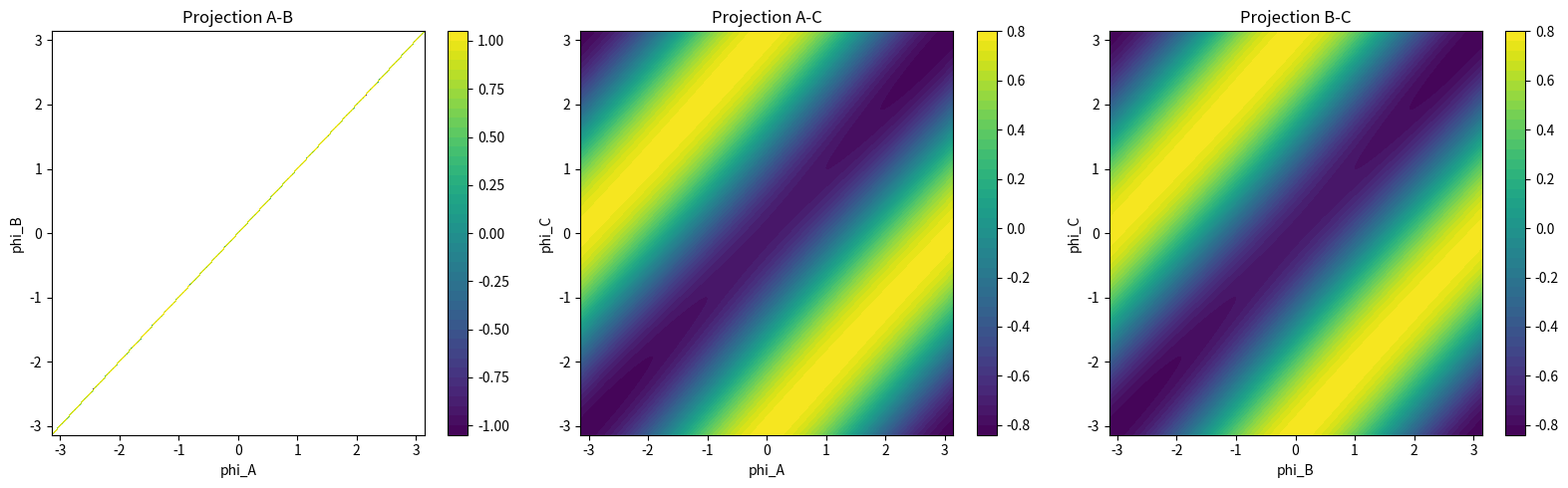

Here is the Python script that generated this plot:
"""
NEXAH Symmetry Graph – PhiC Bridge
----------------------------------

Extends the resonance system from 2 phases to 3 phases:

    (phi_A, phi_B, phi_C)

Energy model:

    pair resonances:
        cos(phi_A - phi_B)
        cos(phi_A - phi_C)
        cos(phi_B - phi_C)

    triad resonance:
        cos(phi_A + phi_B - phi_C)

Outputs:

    three projections

        A-B
        A-C
        B-C

Each projection shows the averaged energy landscape.
"""

import numpy as np
import matplotlib.pyplot as plt


# --------------------------------------------------
# Resonance energy (3-phase)
# --------------------------------------------------

def resonance_energy(phi_a, phi_b, phi_c,
                     K_ab=1.0,
                     K_ac=0.8,
                     K_bc=0.8,
                     K_triad=0.6):

    E_ab = -K_ab * np.cos(phi_a - phi_b)
    E_ac = -K_ac * np.cos(phi_a - phi_c)
    E_bc = -K_bc * np.cos(phi_b - phi_c)

    E_triad = -K_triad * np.cos(phi_a + phi_b - phi_c)

    return E_ab + E_ac + E_bc + E_triad


# --------------------------------------------------
# Compute projections
# --------------------------------------------------

def compute_projection_AB(grid=160):

    phi = np.linspace(-np.pi, np.pi, grid)

    A, B = np.meshgrid(phi, phi)

    C_vals = np.linspace(-np.pi, np.pi, 40)

    E = np.zeros_like(A)

    for phi_c in C_vals:

        E += resonance_energy(A, B, phi_c)

    E /= len(C_vals)

    return phi, A, B, E


def compute_projection_AC(grid=160):

    phi = np.linspace(-np.pi, np.pi, grid)

    A, C = np.meshgrid(phi, phi)

    B_vals = np.linspace(-np.pi, np.pi, 40)

    E = np.zeros_like(A)

    for phi_b in B_vals:

        E += resonance_energy(A, phi_b, C)

    E /= len(B_vals)

    return phi, A, C, E


def compute_projection_BC(grid=160):

    phi = np.linspace(-np.pi, np.pi, grid)

    B, C = np.meshgrid(phi, phi)

    A_vals = np.linspace(-np.pi, np.pi, 40)

    E = np.zeros_like(B)

    for phi_a in A_vals:

        E += resonance_energy(phi_a, B, C)

    E /= len(A_vals)

    return phi, B, C, E


# --------------------------------------------------
# Plot
# --------------------------------------------------

def plot_three_projections():

    print("\nComputing 3-phase resonance projections...\n")

    phi, A, B, Eab = compute_projection_AB()
    phi, A, C, Eac = compute_projection_AC()
    phi, B, C, Ebc = compute_projection_BC()

    fig, axes = plt.subplots(1,3, figsize=(16,5))

    p0 = axes[0].contourf(A, B, Eab, levels=40)
    axes[0].set_title("Projection A-B")
    axes[0].set_xlabel("phi_A")
    axes[0].set_ylabel("phi_B")
    plt.colorbar(p0, ax=axes[0])

    p1 = axes[1].contourf(A, C, Eac, levels=40)
    axes[1].set_title("Projection A-C")
    axes[1].set_xlabel("phi_A")
    axes[1].set_ylabel("phi_C")
    plt.colorbar(p1, ax=axes[1])

    p2 = axes[2].contourf(B, C, Ebc, levels=40)
    axes[2].set_title("Projection B-C")
    axes[2].set_xlabel("phi_B")
    axes[2].set_ylabel("phi_C")
    plt.colorbar(p2, ax=axes[2])

    plt.tight_layout()
    plt.show()


# --------------------------------------------------
# Main
# --------------------------------------------------

if __name__ == "__main__":

    plot_three_projections()
